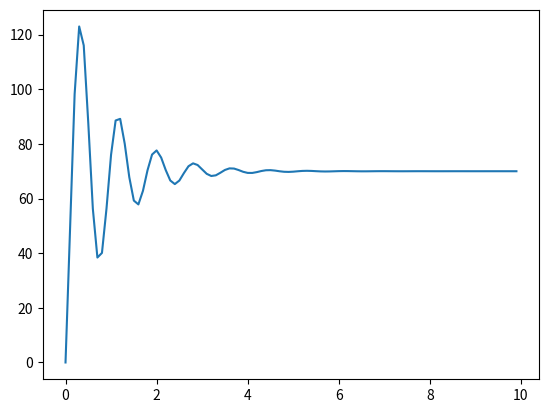

Generate this figure with matplotlib:
import numpy as np
import matplotlib.pyplot as plt

v , r  =  0, 70
kp = 0.2
ki = 0.5
kd = 0
x = np.arange(0,10,0.1)
iota = 0.01
l = []
E = 0
eold = 0
for i in x:
    l.append(v)
    enew = r - v
    e_dot = enew - eold
    E += enew
    u = kp*enew  + ki*E +kd*e_dot
    eold = enew
    acel = u - iota*v
    v = v + acel
y = np.array(l)
plt.plot(x, y)
plt.show()


